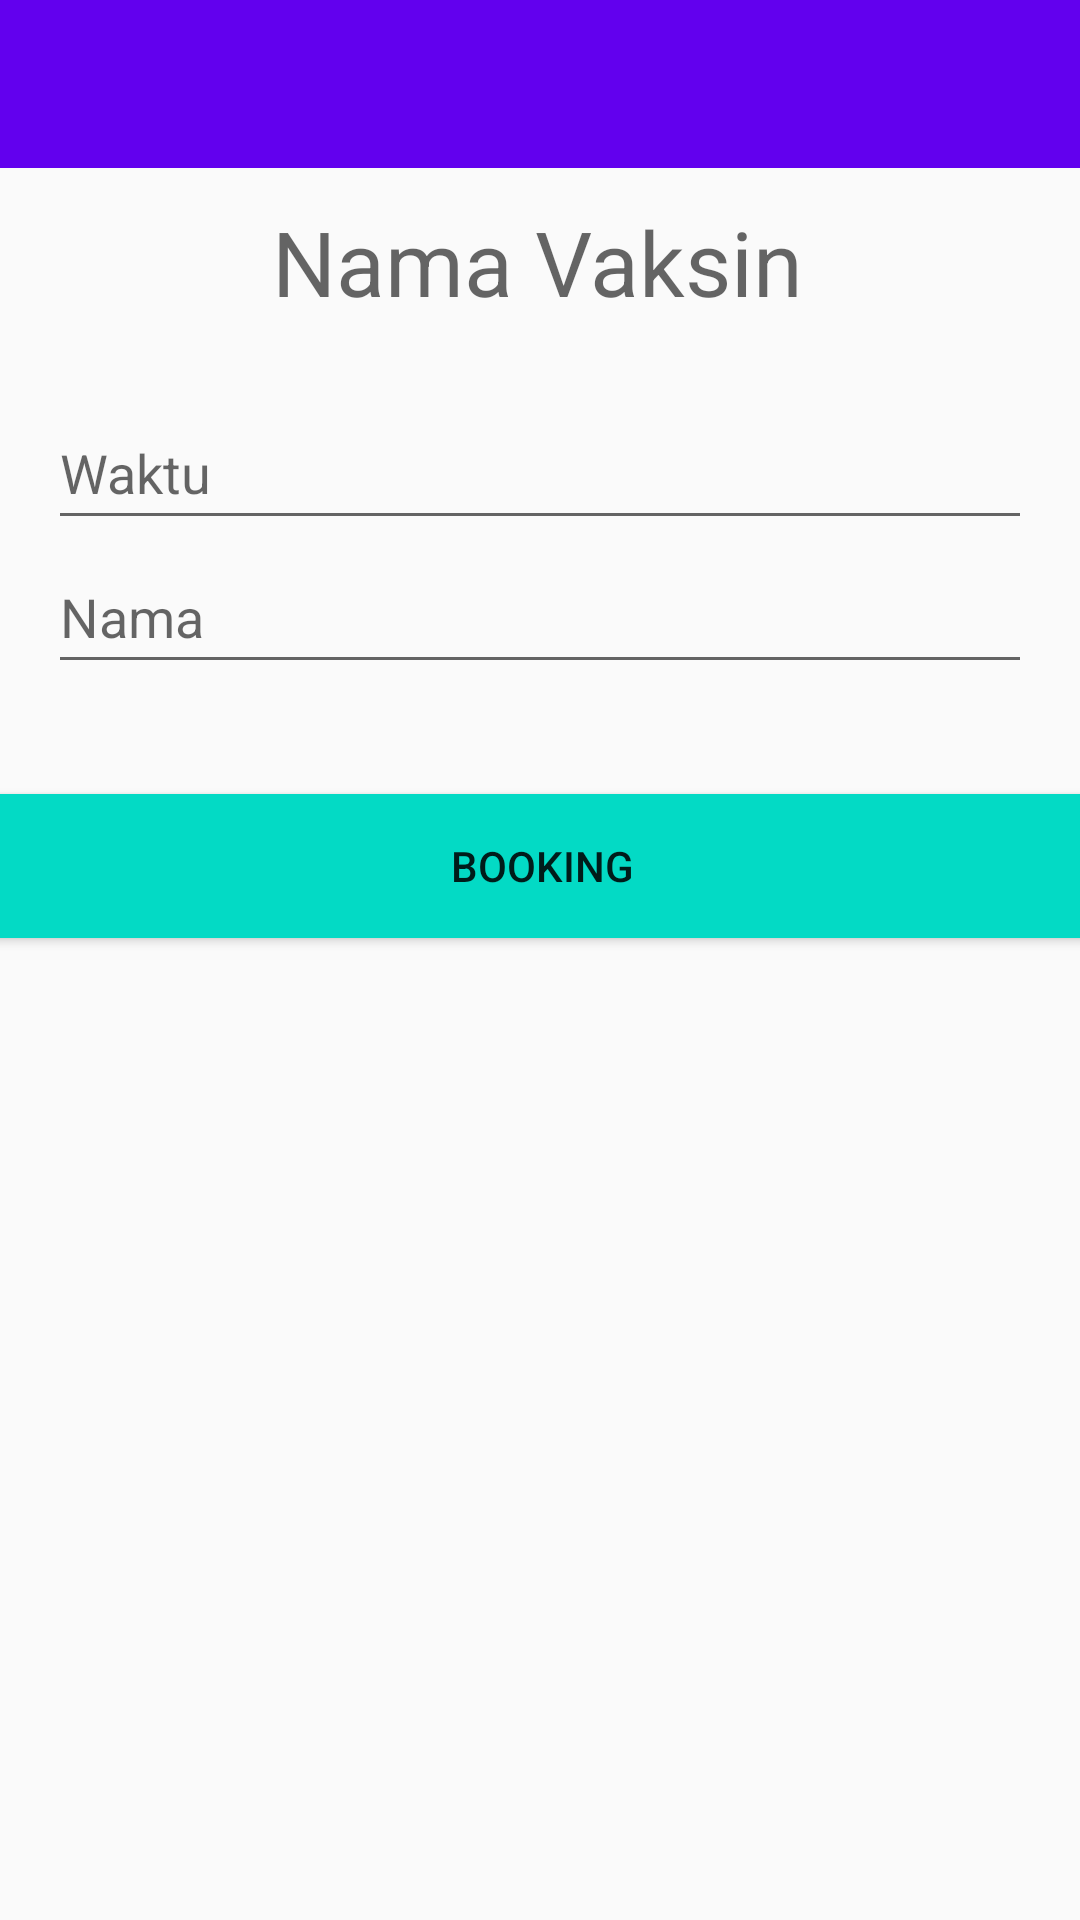

Layout XML and referenced resources for this Android screen:
<!-- AndroidManifest.xml: application theme AppTheme -->
<!-- res/layout/activity_view_booking.xml -->
<?xml version="1.0" encoding="utf-8"?>
<androidx.constraintlayout.widget.ConstraintLayout xmlns:android="http://schemas.android.com/apk/res/android"
    xmlns:app="http://schemas.android.com/apk/res-auto"
    xmlns:tools="http://schemas.android.com/tools"
    android:layout_width="match_parent"
    android:layout_height="match_parent"
    tools:context=".view_booking">

    <androidx.appcompat.widget.Toolbar
        android:id="@+id/toolbar"
        android:layout_width="match_parent"
        android:layout_height="wrap_content"
        android:background="@color/purple_500"
        app:layout_constraintBottom_toTopOf="@+id/etNamaVaksin"
        app:layout_constraintEnd_toEndOf="parent"
        app:layout_constraintHorizontal_bias="1.0"
        app:layout_constraintStart_toStartOf="parent"
        app:layout_constraintTop_toTopOf="parent"
        app:layout_constraintVertical_bias="0.0" />

    <TextView
        android:id="@+id/etNamaVaksin"
        android:layout_width="279dp"
        android:layout_height="48dp"
        android:layout_marginStart="116dp"
        android:layout_marginTop="11dp"
        android:layout_marginEnd="16dp"
        android:layout_marginBottom="17dp"
        android:ems="10"
        android:hint="Nama Vaksin"
        android:inputType="textPersonName"
        android:minHeight="48dp"
        android:textSize="30sp"
        app:layout_constraintBottom_toTopOf="@+id/etWaktu"
        app:layout_constraintEnd_toEndOf="parent"
        app:layout_constraintStart_toStartOf="parent"
        app:layout_constraintTop_toBottomOf="@+id/toolbar" />

    <EditText
        android:id="@+id/etWaktu"
        android:layout_width="0dp"
        android:layout_height="wrap_content"
        android:layout_marginStart="16dp"
        android:layout_marginTop="132dp"
        android:layout_marginEnd="16dp"
        android:ems="10"
        android:hint="Waktu"
        android:inputType="date"
        android:minHeight="48dp"
        app:layout_constraintEnd_toEndOf="parent"
        app:layout_constraintHorizontal_bias="1.0"
        app:layout_constraintStart_toStartOf="parent"
        app:layout_constraintTop_toTopOf="parent" />

    <EditText
        android:id="@+id/etNama"
        android:layout_width="0dp"
        android:layout_height="wrap_content"
        android:ems="10"
        android:hint="Nama"
        android:inputType="textPersonName"
        android:minHeight="48dp"
        app:layout_constraintEnd_toEndOf="@+id/etWaktu"
        app:layout_constraintHorizontal_bias="1.0"
        app:layout_constraintStart_toStartOf="@+id/etWaktu"
        app:layout_constraintTop_toBottomOf="@+id/etWaktu" />

    <Button
        android:id="@+id/button_vaksin"
        android:layout_width="366dp"
        android:layout_height="48dp"
        android:text="BOOKING"
        android:background="@color/teal_200"
        app:layout_constraintBottom_toBottomOf="parent"
        app:layout_constraintEnd_toEndOf="parent"
        app:layout_constraintHorizontal_bias="0.498"
        app:layout_constraintStart_toStartOf="parent"
        app:layout_constraintTop_toBottomOf="@+id/etNama"
        app:layout_constraintVertical_bias="0.101" />


    


























































</androidx.constraintlayout.widget.ConstraintLayout>
<!-- resources referenced by this layout -->
<resources>
  <style name="AppTheme" parent="Theme.AppCompat.Light.NoActionBar">
          <item name="colorPrimary">@color/purple_500</item>
          <item name="colorPrimaryVariant">@color/purple_700</item>
          <item name="colorOnPrimary">@color/white</item>
      </style>
  <!-- not gathered from this repository: default colours our renderer supplied (Android Studio template values) -->
  <color name="purple_500">#FF6200EE</color>
  <color name="purple_700">#FF3700B3</color>
  <color name="teal_200">#FF03DAC5</color>
  <color name="white">#FFFFFFFF</color>
</resources>
